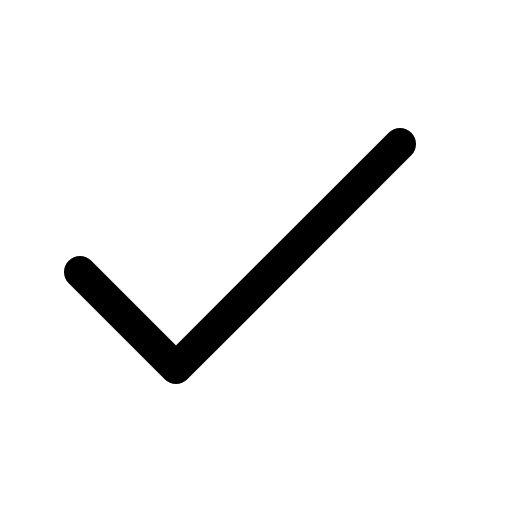
t = 0.00 s
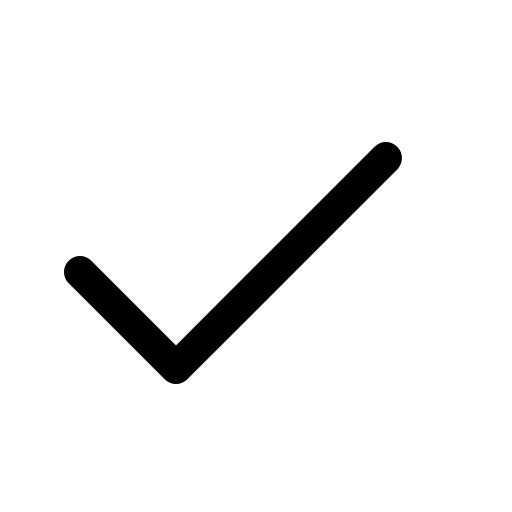
t = 0.37 s
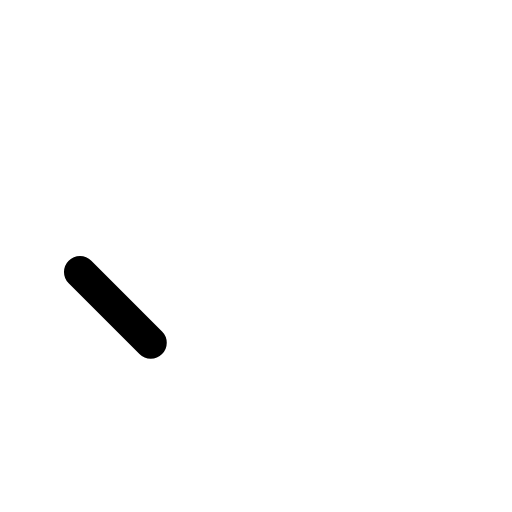
t = 0.74 s
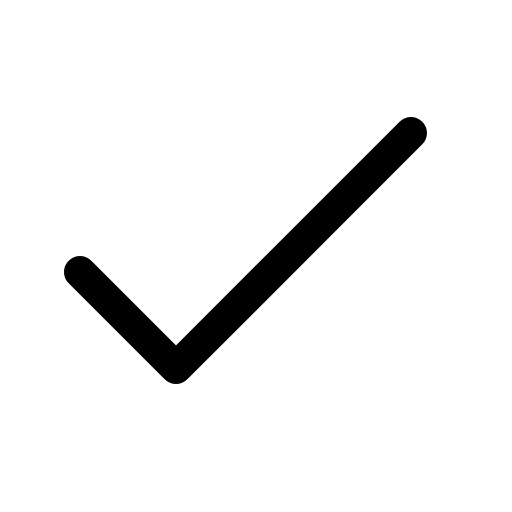
t = 1.10 s
t = 1.45 s: frame unchanged from t = 0.00 s, image omitted
t = 1.91 s: frame unchanged from t = 0.00 s, image omitted

The animated SVG that drew these frames (rendered in a browser with its animation timeline set to each time). Animation: 4 SMIL elements (animate=4); one cycle of 2.20 s, repeats indefinitely.

<svg xmlns="http://www.w3.org/2000/svg" viewBox="0 0 16 16" width="16" height="16" fill="none" stroke="currentColor" stroke-width="1.001" stroke-linecap="round" stroke-linejoin="round"><path d="M2.5 8.5L5.5 11.5L12.5 4.5" pathLength="1"><animate attributeName="stroke-dasharray" dur="2.2s" repeatCount="indefinite" keyTimes="0;0.136;0.2;0.232;0.234;0.309;0.311;0.364;0.386;0.477;1" values="1.05 2;1.05 2;.3 2;.14 2;0 2;0 2;.14 2;.3 2;.31 2;1.05 2;1.05 2" calcMode="spline" keySplines="0 0 1 1;.6 0 .9 .4;.6 0 .9 .4;0 0 1 1;0 0 1 1;0 0 1 1;.37 0 .63 1;0 0 1 1;.15 .75 .25 1;0 0 1 1"/><animate attributeName="stroke-dashoffset" dur="2.2s" repeatCount="indefinite" keyTimes="0;0.136;0.2;0.232;0.234;0.309;0.311;0.364;0.386;0.477;1" values="0;0;0;0;0;0;0;0;0;0;0" calcMode="spline" keySplines="0 0 1 1;.6 0 .9 .4;.6 0 .9 .4;0 0 1 1;0 0 1 1;0 0 1 1;.37 0 .63 1;0 0 1 1;.15 .75 .25 1;0 0 1 1"/><animate attributeName="visibility" calcMode="discrete" dur="2.2s" repeatCount="indefinite" keyTimes="0;0.232;0.311" values="visible;hidden;visible"/><animate attributeName="d" dur="2.2s" repeatCount="indefinite" keyTimes="0;0.436;0.482;0.545;1" values="M2.5 8.5L5.5 11.5L12.5 4.5;M2.5 8.5L5.5 11.5L12.5 4.5;M2.5 8.5L5.5 11.5L12.9 4.1;M2.5 8.5L5.5 11.5L12.5 4.5;M2.5 8.5L5.5 11.5L12.5 4.5" calcMode="spline" keySplines="0 0 1 1;.15 .75 .25 1;.37 0 .63 1;0 0 1 1"/></path></svg>
